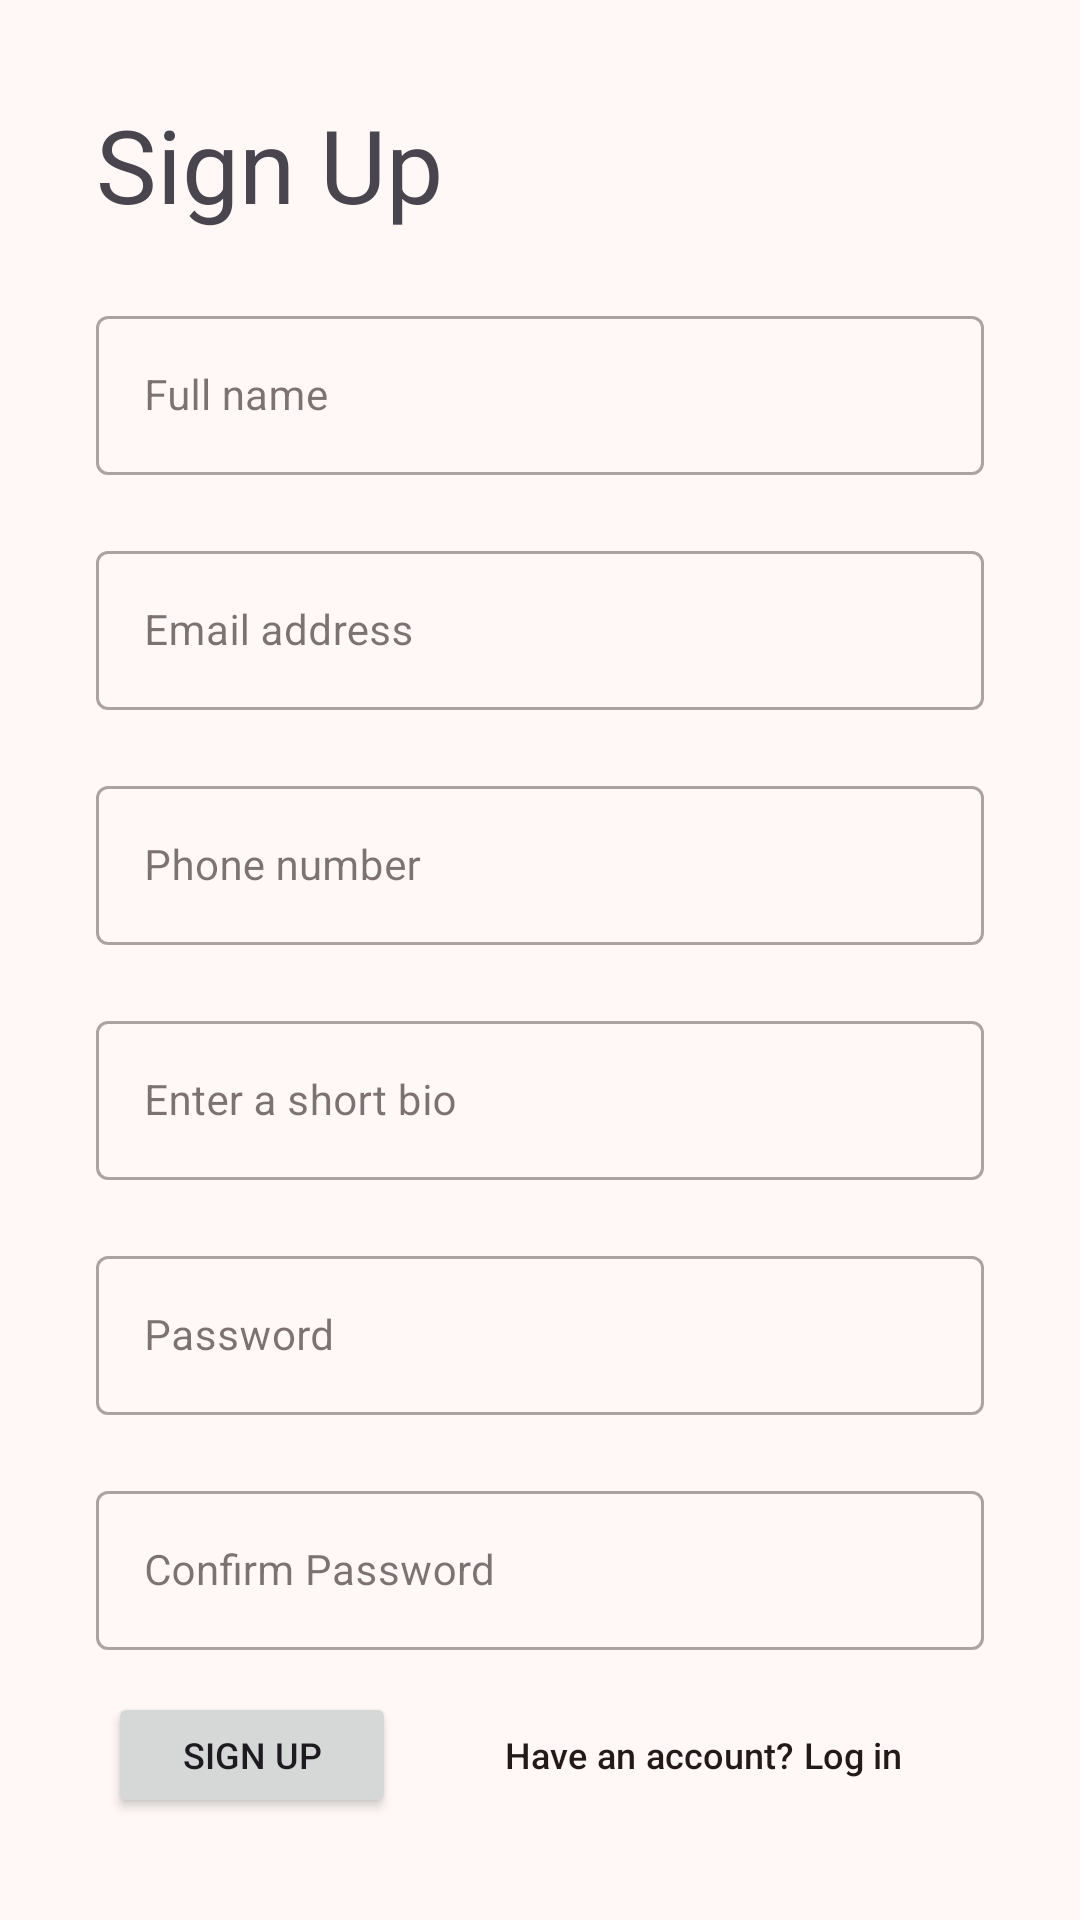

Here is an Android app screen rendered from its layout file. Give the layout XML and the strings, colors and styles it references.
<!-- AndroidManifest.xml: application theme Theme.LendAHand -->
<!-- res/layout/activity_sign_up_page.xml -->
<?xml version="1.0" encoding="utf-8"?>
<ScrollView
    xmlns:android="http://schemas.android.com/apk/res/android"
    android:layout_width="match_parent"
    android:layout_height="match_parent"
    android:orientation="vertical"
    android:fillViewport="true"
    android:fitsSystemWindows="true">
<androidx.constraintlayout.widget.ConstraintLayout
    xmlns:app="http://schemas.android.com/apk/res-auto"
    xmlns:tools="http://schemas.android.com/tools"
    android:id="@+id/main"
    android:layout_width="match_parent"
    android:layout_height="wrap_content"
    tools:context=".screens.SignUpPage"
    android:fitsSystemWindows="true">

    <TextView
        android:id="@+id/signUpHeader"
        android:layout_width="wrap_content"
        android:layout_height="wrap_content"
        android:layout_marginStart="32dp"
        android:layout_marginTop="32dp"
        android:text="@string/sign_up"
        android:textSize="34sp"
        app:layout_constraintStart_toStartOf="parent"
        app:layout_constraintTop_toTopOf="parent" />

    <com.google.android.material.textfield.TextInputLayout
        android:id="@+id/outlineFullNameEntry"
        android:layout_width="match_parent"
        android:layout_height="wrap_content"
        style="@style/Widget.MaterialComponents.TextInputLayout.OutlinedBox"
        android:layout_marginEnd="32dp"
        android:layout_marginStart="32dp"
        android:hint="@string/full_name"
        android:layout_marginTop="100dp"
        app:layout_constraintEnd_toEndOf="parent"
        app:layout_constraintStart_toStartOf="parent"
        app:layout_constraintTop_toTopOf="parent" >

        
        <com.google.android.material.textfield.TextInputEditText
            android:id="@+id/fullNameEntry"
            android:layout_width="match_parent"
            android:layout_height="wrap_content"
            android:textSize="14sp" />

    </com.google.android.material.textfield.TextInputLayout>

    <com.google.android.material.textfield.TextInputLayout
        android:id="@+id/outlineEmailEntry"
        android:layout_width="match_parent"
        android:layout_height="wrap_content"
        style="@style/Widget.MaterialComponents.TextInputLayout.OutlinedBox"
        android:layout_marginEnd="32dp"
        android:layout_marginStart="32dp"
        android:hint="@string/email_address"
        android:layout_marginTop="20dp"
        app:layout_constraintEnd_toEndOf="parent"
        app:layout_constraintStart_toStartOf="parent"
        app:layout_constraintTop_toBottomOf="@id/outlineFullNameEntry" >

        
        <com.google.android.material.textfield.TextInputEditText
            android:id="@+id/emailEntry"
            android:layout_width="match_parent"
            android:layout_height="wrap_content"
            android:inputType="text|textEmailAddress"
            android:textSize="14sp" />

    </com.google.android.material.textfield.TextInputLayout>

    <com.google.android.material.textfield.TextInputLayout
        android:id="@+id/outlinePhoneEntry"
        android:layout_width="match_parent"
        android:layout_height="wrap_content"
        style="@style/Widget.MaterialComponents.TextInputLayout.OutlinedBox"
        android:layout_marginEnd="32dp"
        android:layout_marginStart="32dp"
        android:hint="@string/phone_number"
        android:layout_marginTop="20dp"
        app:layout_constraintEnd_toEndOf="parent"
        app:layout_constraintStart_toStartOf="parent"
        app:layout_constraintTop_toBottomOf="@id/outlineEmailEntry" >

        
        <com.google.android.material.textfield.TextInputEditText
            android:id="@+id/phoneEntry"
            android:layout_width="match_parent"
            android:layout_height="wrap_content"
            android:inputType="phone"
            android:textSize="14sp" />

    </com.google.android.material.textfield.TextInputLayout>


    <com.google.android.material.textfield.TextInputLayout
        android:id="@+id/outlineBioEntry"
        android:layout_width="match_parent"
        android:layout_height="wrap_content"
        style="@style/Widget.MaterialComponents.TextInputLayout.OutlinedBox"
        android:layout_marginEnd="32dp"
        android:layout_marginStart="32dp"
        android:hint="@string/enter_a_short_bio"
        android:layout_marginTop="20dp"
        app:layout_constraintEnd_toEndOf="parent"
        app:layout_constraintStart_toStartOf="parent"
        app:layout_constraintTop_toBottomOf="@id/outlinePhoneEntry" >

        
        <com.google.android.material.textfield.TextInputEditText
            android:id="@+id/bioEntry"
            android:layout_width="match_parent"
            android:layout_height="wrap_content"
            android:textSize="14sp" />

    </com.google.android.material.textfield.TextInputLayout>

    <com.google.android.material.textfield.TextInputLayout
        android:id="@+id/outlinePasswordEntry"
        android:layout_width="match_parent"
        android:layout_height="wrap_content"
        style="@style/Widget.MaterialComponents.TextInputLayout.OutlinedBox"
        android:layout_marginEnd="32dp"
        android:layout_marginStart="32dp"
        android:hint="@string/password"
        android:layout_marginTop="20dp"
        app:layout_constraintEnd_toEndOf="parent"
        app:layout_constraintStart_toStartOf="parent"
        app:layout_constraintTop_toBottomOf="@id/outlineBioEntry" >

        
        <com.google.android.material.textfield.TextInputEditText
            android:id="@+id/passwordEntry"
            android:layout_width="match_parent"
            android:layout_height="wrap_content"
            android:inputType="text|textPassword"
            android:textSize="14sp" />

    </com.google.android.material.textfield.TextInputLayout>


    <com.google.android.material.textfield.TextInputLayout
        android:id="@+id/outlineConfirmPasswordEntry"
        android:layout_width="match_parent"
        android:layout_height="wrap_content"
        style="@style/Widget.MaterialComponents.TextInputLayout.OutlinedBox"
        android:layout_marginEnd="32dp"
        android:layout_marginStart="32dp"
        android:hint="@string/confirm_password"
        android:layout_marginTop="20dp"
        app:layout_constraintEnd_toEndOf="parent"
        app:layout_constraintStart_toStartOf="parent"
        app:layout_constraintTop_toBottomOf="@id/outlinePasswordEntry" >

        
        <com.google.android.material.textfield.TextInputEditText
            android:id="@+id/confirmPasswordEntry"
            android:layout_width="match_parent"
            android:layout_height="wrap_content"
            android:inputType="text|textPassword"
            android:textSize="14sp" />

    </com.google.android.material.textfield.TextInputLayout>



    <Button
        android:id="@+id/signUpButton"
        android:layout_width="96dp"
        android:layout_height="42dp"
        android:layout_marginStart="36dp"
        android:layout_marginTop="14dp"
        android:onClick="signUpClick"
        android:text="@string/sign_up"
        android:textSize="12sp"
        app:layout_constraintStart_toStartOf="parent"
        app:layout_constraintTop_toBottomOf="@+id/outlineConfirmPasswordEntry" />

    <Button
        android:id="@+id/altloginButton"
        android:layout_width="wrap_content"
        android:layout_height="42dp"
        android:layout_marginStart="12dp"
        android:layout_marginTop="14dp"
        style="@style/AltButtonTheme"
        android:onClick="logInClick"
        android:text="@string/have_an_account_log_in"
        android:textSize="12sp"
        app:layout_constraintStart_toEndOf="@+id/signUpButton"
        app:layout_constraintTop_toBottomOf="@+id/outlineConfirmPasswordEntry" />


</androidx.constraintlayout.widget.ConstraintLayout>
</ScrollView>
<!-- resources referenced by this layout -->
<resources>
  <string name="confirm_password">Confirm Password</string>
  <string name="email_address">Email address</string>
  <string name="enter_a_short_bio">Enter a short bio</string>
  <string name="full_name">Full name</string>
  <string name="have_an_account_log_in">Have an account? Log in</string>
  <string name="password">Password</string>
  <string name="phone_number">Phone number</string>
  <string name="sign_up">Sign Up</string>
  <style name="AltButtonTheme" parent="Widget.Material3.Button">
          <item name="backgroundTint">?attr/colorSurfaceContainerHigh</item>
          <item name="android:textColor">?attr/colorOnSurface</item>
          <item name="iconTint">?attr/colorOnSurface</item>
      </style>
  <style name="Theme.LendAHand" parent="AppTheme">
      
      <item name="android:navigationBarColor">@android:color/transparent</item>
      <item name="android:statusBarColor">@android:color/transparent</item>
      <item name="android:windowLightStatusBar">?attr/isLightTheme</item>
    </style>
  <style name="ChipTheme" parent="Widget.Material3.Chip.Assist">
          <item name="chipBackgroundColor">@color/chip_color</item>
  
      </style>
  <color name="md_theme_primary">#613935</color>
  <color name="md_theme_onPrimary">#FFFFFF</color>
  <color name="md_theme_primaryContainer">#FFDAD6</color>
  <color name="md_theme_onPrimaryContainer">#754944</color>
  <color name="md_theme_secondary">#904A42</color>
  <color name="md_theme_onSecondary">#FFFFFF</color>
  <color name="md_theme_secondaryContainer">#FFDAD5</color>
  <color name="md_theme_onSecondaryContainer">#73342C</color>
  <color name="md_theme_tertiary">#8E4D2E</color>
  <color name="md_theme_onTertiary">#FFFFFF</color>
  <color name="md_theme_tertiaryContainer">#FFDBCC</color>
  <color name="md_theme_onTertiaryContainer">#713619</color>
  <color name="md_theme_error">#8F4C37</color>
  <color name="md_theme_onError">#FFFFFF</color>
  <color name="md_theme_errorContainer">#FFDBD1</color>
  <color name="md_theme_onErrorContainer">#723522</color>
  <color name="md_theme_background">#FFF8F7</color>
  <color name="md_theme_onBackground">#231918</color>
  <color name="md_theme_surface">#FFF8F7</color>
  <color name="md_theme_onSurface">#231919</color>
  <color name="md_theme_surfaceVariant">#F5DDDA</color>
  <color name="md_theme_onSurfaceVariant">#534341</color>
  <color name="md_theme_outline">#857371</color>
  <color name="md_theme_outlineVariant">#D8C2BF</color>
  <color name="md_theme_inverseSurface">#382E2D</color>
  <color name="md_theme_inverseOnSurface">#FFEDEB</color>
  <color name="md_theme_inversePrimary">#FFB4AB</color>
  <color name="md_theme_primaryFixed">#FFDAD6</color>
  <color name="md_theme_onPrimaryFixed">#3B0907</color>
  <color name="md_theme_primaryFixedDim">#FFB4AB</color>
  <color name="md_theme_onPrimaryFixedVariant">#73332D</color>
  <color name="md_theme_secondaryFixed">#FFDAD5</color>
  <color name="md_theme_onSecondaryFixed">#3B0906</color>
  <color name="md_theme_secondaryFixedDim">#FFB4AA</color>
  <color name="md_theme_onSecondaryFixedVariant">#73342C</color>
  <color name="md_theme_tertiaryFixed">#FFDBCC</color>
  <color name="md_theme_onTertiaryFixed">#351000</color>
  <color name="md_theme_tertiaryFixedDim">#FFB695</color>
  <color name="md_theme_onTertiaryFixedVariant">#713619</color>
  <color name="md_theme_surfaceDim">#E8D6D5</color>
  <color name="md_theme_surfaceBright">#FFF8F7</color>
  <color name="md_theme_surfaceContainerLowest">#FFFFFF</color>
  <color name="md_theme_surfaceContainerLow">#FFF0EF</color>
  <color name="md_theme_surfaceContainer">#FCEAE8</color>
  <color name="md_theme_surfaceContainerHigh">#F6E4E3</color>
  <color name="md_theme_surfaceContainerHighest">#F0DEDD</color>
</resources>
